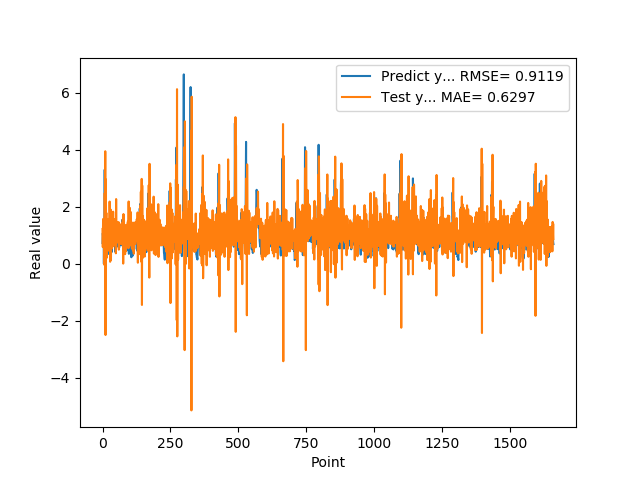

The data file committed next to this chart (first rows):
7.307389974590000614e-01, 1.223114928073730567e+00
1.074290990829999792e+00, 5.860876914979784580e-01
9.521890282630000035e-01, 1.572681951296056146e+00
9.879170060160000766e-01, 1.322349998658217896e+00
1.011654973029999960e+00, 8.033067133624852696e-01
0.000000000000000000e+00, 1.361078510638811467e+00
7.643579840659999736e-01, 1.001937931192811382e+00
7.788103222849999119e-01, -4.099312420717764888e-02
3.306220054629999794e+00, 2.485175166184247164e+00
1.055441975589999970e+00, 3.514817151192171640e-01
7.543110251430000801e-01, 3.952990072432859936e+00
7.915459871289999283e-01, -2.501299413087630708e+00
1.409499049189999909e+00, 2.963991820431058688e+00
8.875439763070001042e-01, 1.460859065621946673e+00
6.401469707490000660e-01, 1.787063254351756392e+00
5.082880258560000808e-01, 2.049281506598564229e-01
8.640019893649999450e-01, 1.274375744203796179e+00
5.725920200349999822e-01, 1.078410634599306972e+00
8.469420075419999971e-01, 1.424682465613208882e+00
9.181020259860001032e-01, 4.483604755834006417e-01
7.976629734039999420e-01, 1.575046558058195378e+00
9.608020186419998776e-01, 9.394201144218375932e-01
9.555831551549999192e-01, 9.683071675031365011e-01
3.470349907879999862e-01, 1.415499862590976488e+00
9.546210169789999256e-01, 9.260317468142882369e-01
1.293938040730000072e+00, 4.744842643464897702e-01
5.251880288119999962e-01, 2.185712394286294824e+00
4.773890078070000542e-01, 9.502540782362776106e-01
1.275226235389999907e+00, 7.108127132771575873e-02
8.723750114439999814e-01, 1.653257053433351498e+00
8.355640172959999390e-01, 1.902959468903906881e+00
7.321749925609999377e-01, 1.354091356323399720e-01
7.640249729160000225e-01, 1.449335352284953471e+00
4.072830080990000323e-01, 1.011591912231588397e+00
4.752210080619999610e-01, 1.104396644545165396e+00
8.781340122220000488e-01, 5.446737022523302496e-01
7.414129972460000717e-01, 1.287854944466174878e+00
1.258002042770000051e+00, 1.306438743320314622e+00
1.069700956339999953e+00, 6.505508173449161546e-01
7.274609804150000691e-01, 1.830438809939630040e+00
7.892770171170000459e-01, 6.248584963766040667e-01
6.237750053410000550e-01, 1.007054132809027669e+00
6.914690136910000007e-01, 1.407306671340977644e+00
8.557710051540000640e-01, 8.051241171502758753e-01
7.093830108640000187e-01, 1.230266938188839365e+00
1.014547944070000041e+00, 1.140350508257683249e+00
1.115731000900000103e+00, 8.217129240491012343e-01
4.182830154900000208e-01, 1.579179627303586075e+00
1.002280950550000105e+00, 9.649855334381086669e-01
1.218860983849999968e+00, 3.684621806343335026e-01
1.143296003339999922e+00, 2.273664453895051007e+00
6.528189778330000248e-01, 9.556702499243875382e-01
6.746559739110000731e-01, 1.003138627396472415e+00
6.009536385540000802e-01, 7.462041095284739356e-01
6.694570183749999348e-01, 1.451276638797162732e+00
6.538079977039999990e-01, 8.822239553942823331e-01
7.814120054240000224e-01, 1.096712195715846994e+00
1.206303954120000022e+00, 9.250511164124758379e-01
8.469259738919999725e-01, 1.224792874620599825e+00
8.286409974099999687e-01, 1.465263290270023999e+00
6.482390165329999787e-01, 4.965870204521841136e-01
... 1,599 more rows
